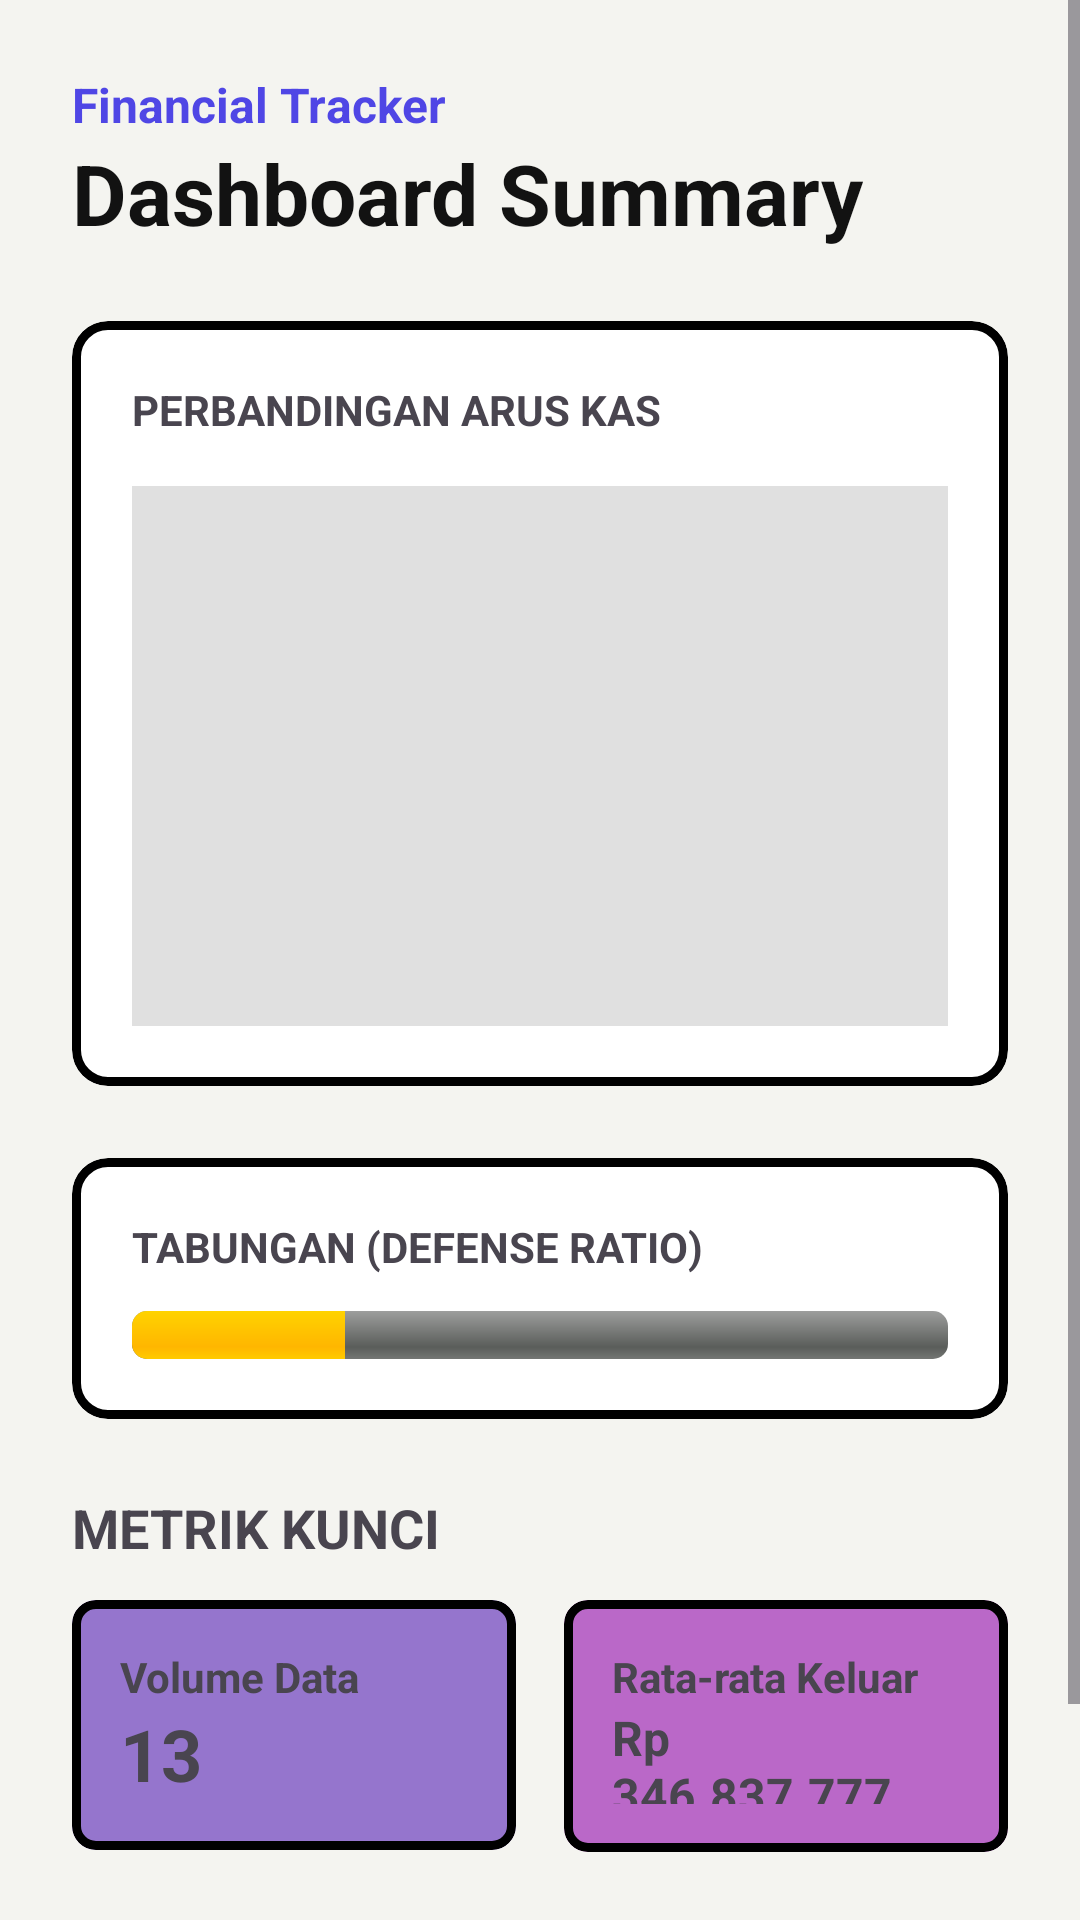

Here is an Android app screen rendered from its layout file. Give the layout XML and the strings, colors and styles it references.
<!-- AndroidManifest.xml: application theme Theme.ProjectMAP -->
<!-- res/layout/fragment_analytics.xml -->
<?xml version="1.0" encoding="utf-8"?>
<ScrollView xmlns:android="http://schemas.android.com/apk/res/android"
    xmlns:app="http://schemas.android.com/apk/res-auto"
    android:layout_width="match_parent"
    android:layout_height="match_parent"
    android:background="#F4F4F0"
    android:fillViewport="true">

    <LinearLayout
        android:layout_width="match_parent"
        android:layout_height="wrap_content"
        android:orientation="vertical"
        android:padding="24dp">

        <TextView
            android:layout_width="wrap_content"
            android:layout_height="wrap_content"
            android:text="Financial Tracker"
            android:textColor="#4F46E5"
            android:textStyle="bold"
            android:textSize="16sp" />

        <TextView
            android:layout_width="wrap_content"
            android:layout_height="wrap_content"
            android:text="Dashboard Summary"
            android:textSize="28sp"
            android:textStyle="bold"
            android:textColor="#121212"
            android:layout_marginBottom="24dp" />

        <com.google.android.material.card.MaterialCardView
            android:layout_width="match_parent"
            android:layout_height="wrap_content"
            app:cardBackgroundColor="#FFFFFF"
            app:strokeWidth="3dp"
            app:strokeColor="#000000"
            app:cardCornerRadius="12dp"
            android:layout_marginBottom="24dp">
            <LinearLayout android:layout_width="match_parent" android:layout_height="wrap_content" android:orientation="vertical" android:padding="20dp">
                <TextView android:text="PERBANDINGAN ARUS KAS" android:textStyle="bold" android:layout_marginBottom="16dp" android:layout_width="wrap_content" android:layout_height="wrap_content"/>
                <View android:id="@+id/viewBarChart" android:layout_width="match_parent" android:layout_height="180dp" android:background="#E0E0E0"/>
            </LinearLayout>
        </com.google.android.material.card.MaterialCardView>

        <com.google.android.material.card.MaterialCardView
            android:layout_width="match_parent"
            android:layout_height="wrap_content"
            app:cardBackgroundColor="#FFFFFF"
            app:strokeWidth="3dp"
            app:strokeColor="#000000"
            app:cardCornerRadius="12dp"
            android:layout_marginBottom="24dp">
            <LinearLayout android:layout_width="match_parent" android:layout_height="wrap_content" android:orientation="vertical" android:padding="20dp">
                <TextView android:text="TABUNGAN (DEFENSE RATIO)" android:textStyle="bold" android:layout_marginBottom="12dp" android:layout_width="wrap_content" android:layout_height="wrap_content"/>
                <ProgressBar
                    android:id="@+id/pbSavingsRatio"
                    style="?android:attr/progressBarStyleHorizontal"
                    android:layout_width="match_parent"
                    android:layout_height="16dp"
                    android:progress="26"
                    android:progressDrawable="@android:drawable/progress_horizontal" />
            </LinearLayout>
        </com.google.android.material.card.MaterialCardView>

        <TextView
            android:layout_width="wrap_content"
            android:layout_height="wrap_content"
            android:text="METRIK KUNCI"
            android:textStyle="bold"
            android:textSize="18sp"
            android:layout_marginBottom="12dp"/>

        <LinearLayout
            android:layout_width="match_parent"
            android:layout_height="wrap_content"
            android:orientation="horizontal">

            <com.google.android.material.card.MaterialCardView
                android:layout_width="0dp"
                android:layout_height="wrap_content"
                android:layout_weight="1"
                android:layout_marginEnd="8dp"
                app:cardBackgroundColor="#9575CD"
                app:strokeWidth="3dp"
                app:strokeColor="#000000"
                app:cardCornerRadius="8dp">

                <LinearLayout
                    android:layout_width="match_parent"
                    android:layout_height="match_parent"
                    android:orientation="vertical"
                    android:padding="16dp">

                    <TextView
                        android:layout_width="wrap_content"
                        android:layout_height="wrap_content"
                        android:text="Volume Data"
                        android:textStyle="bold" />

                    <TextView
                        android:id="@+id/tvTotalTransactions"
                        android:layout_width="wrap_content"
                        android:layout_height="wrap_content"
                        android:text="13"
                        android:textSize="24sp"
                        android:textStyle="bold" />
                </LinearLayout>
            </com.google.android.material.card.MaterialCardView>

            <com.google.android.material.card.MaterialCardView
                android:layout_width="0dp"
                android:layout_height="wrap_content"
                android:layout_weight="1"
                android:layout_marginStart="8dp"
                app:cardBackgroundColor="#BA68C8"
                app:strokeWidth="3dp"
                app:strokeColor="#000000"
                app:cardCornerRadius="8dp">

                <LinearLayout
                    android:layout_width="match_parent"
                    android:layout_height="match_parent"
                    android:orientation="vertical"
                    android:padding="16dp">

                    <TextView
                        android:layout_width="wrap_content"
                        android:layout_height="wrap_content"
                        android:text="Rata-rata Keluar"
                        android:textStyle="bold" />

                    <TextView
                        android:id="@+id/tvAvgExpense"
                        android:layout_width="wrap_content"
                        android:layout_height="33dp"
                        android:text="Rp 346.837.777"
                        android:textSize="16sp"
                        android:textStyle="bold" />
                </LinearLayout>
            </com.google.android.material.card.MaterialCardView>
        </LinearLayout>

        <Space
            android:layout_width="match_parent"
            android:layout_height="80dp" />

    </LinearLayout>
</ScrollView>
<!-- resources referenced by this layout -->
<resources>
  <style name="Theme.ProjectMAP" parent="Theme.Material3.DayNight.NoActionBar">
      </style>
</resources>
